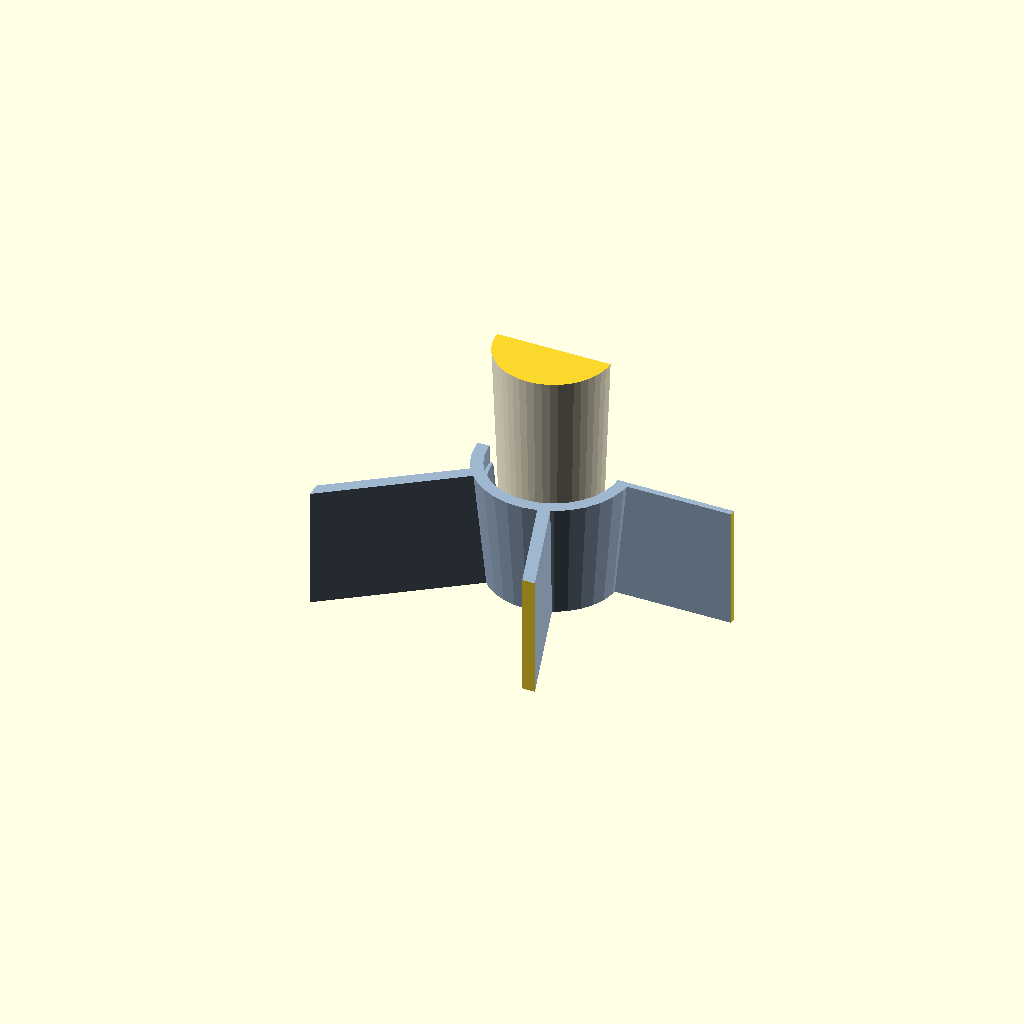
Cell 1: rendered with the file's own defaults.
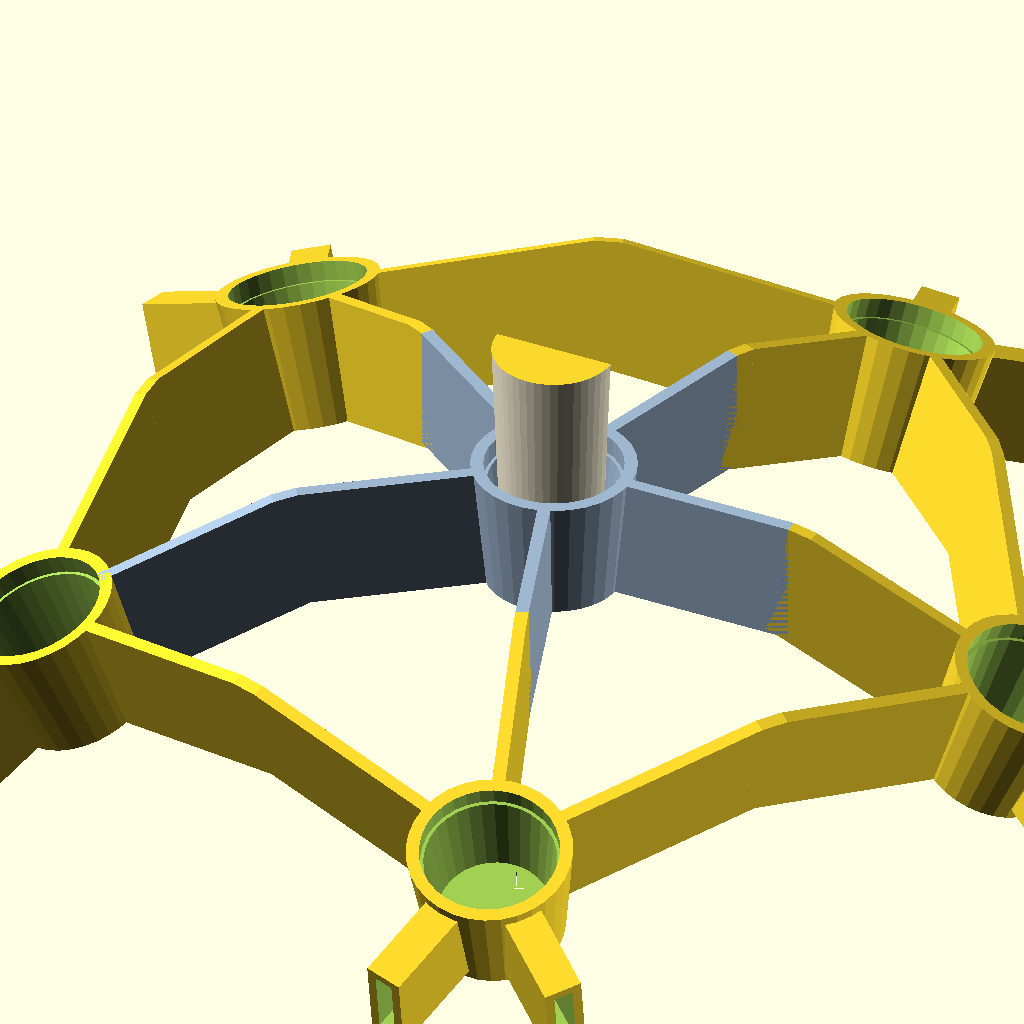
Cell 2: the same model with SHOW_STAR = true.
One fixed orthographic camera (rotation 55°, 0°, 25°; colour scheme Cornfield) for every cell.
The OpenSCAD source (models/frame/stem_fit.scad):
// Ssymmank lamp -- STEM FIT TEST.  Drops real mushroom stems into the hub and a
// corner socket of one tile, then cross-cuts to verify the bore is clear of bar
// material and the conical stem seats with clearance.
// Modules/params come from star.scad, so edits there propagate here.

include <star.scad>
SHOW_STAR = false;   // library mode: don't draw the lone star tile

// The mushroom stem is a straight cone: r=STEM_TIP_R at the tip, widening to
// THROAT_R (8) at the throat (THROAT_Z = -20 in mushroom coords). We model just
// that cone -- the part that enters the bore -- so the cross-section is small
// and the seating/clearance is exact (the full mushroom adds nothing here).
THROAT_R = 8; THROAT_Z = -20;
SEAT = -3.0;   // stem tip lands here (node-local z); bore floor is at -3.5
STUB = 30;     // how much of the stem to draw (mm)

module stem(i, sl) {
    slope = (THROAT_R - STEM_TIP_R) / (sl - THROAT_Z * -1);   // r-gain per mm
    multmatrix(STAR_NODE_M[i]) translate([0, 0, SEAT])
        color("Cornsilk")
        cylinder(h = STUB, r1 = STEM_TIP_R, r2 = STEM_TIP_R + slope * STUB, $fn = 48);
}

module scene() difference() {
    union() {
        color("#9FB6CF") star();
        stem(0, 120.96);   // hub (XL)
        stem(1, 70.0);     // one corner (small)
    }
    translate([-500, 0, -500]) cube([1000, 1000, 1000]);   // cut at y=0
}

VIEW = "socket";   // "socket" -> zoom the hub bore cross-section; "full" -> whole
if (VIEW == "socket")
    intersection() { scene(); translate([0, -7, 2.5]) cube([30, 16, 26], center = true); }
else
    scene();
Customizer parameters (derived from the source; name, type, default, range or options):
SHOW_STAR: bool, default false
SEAT: number, default -3
STUB: number, default 30
